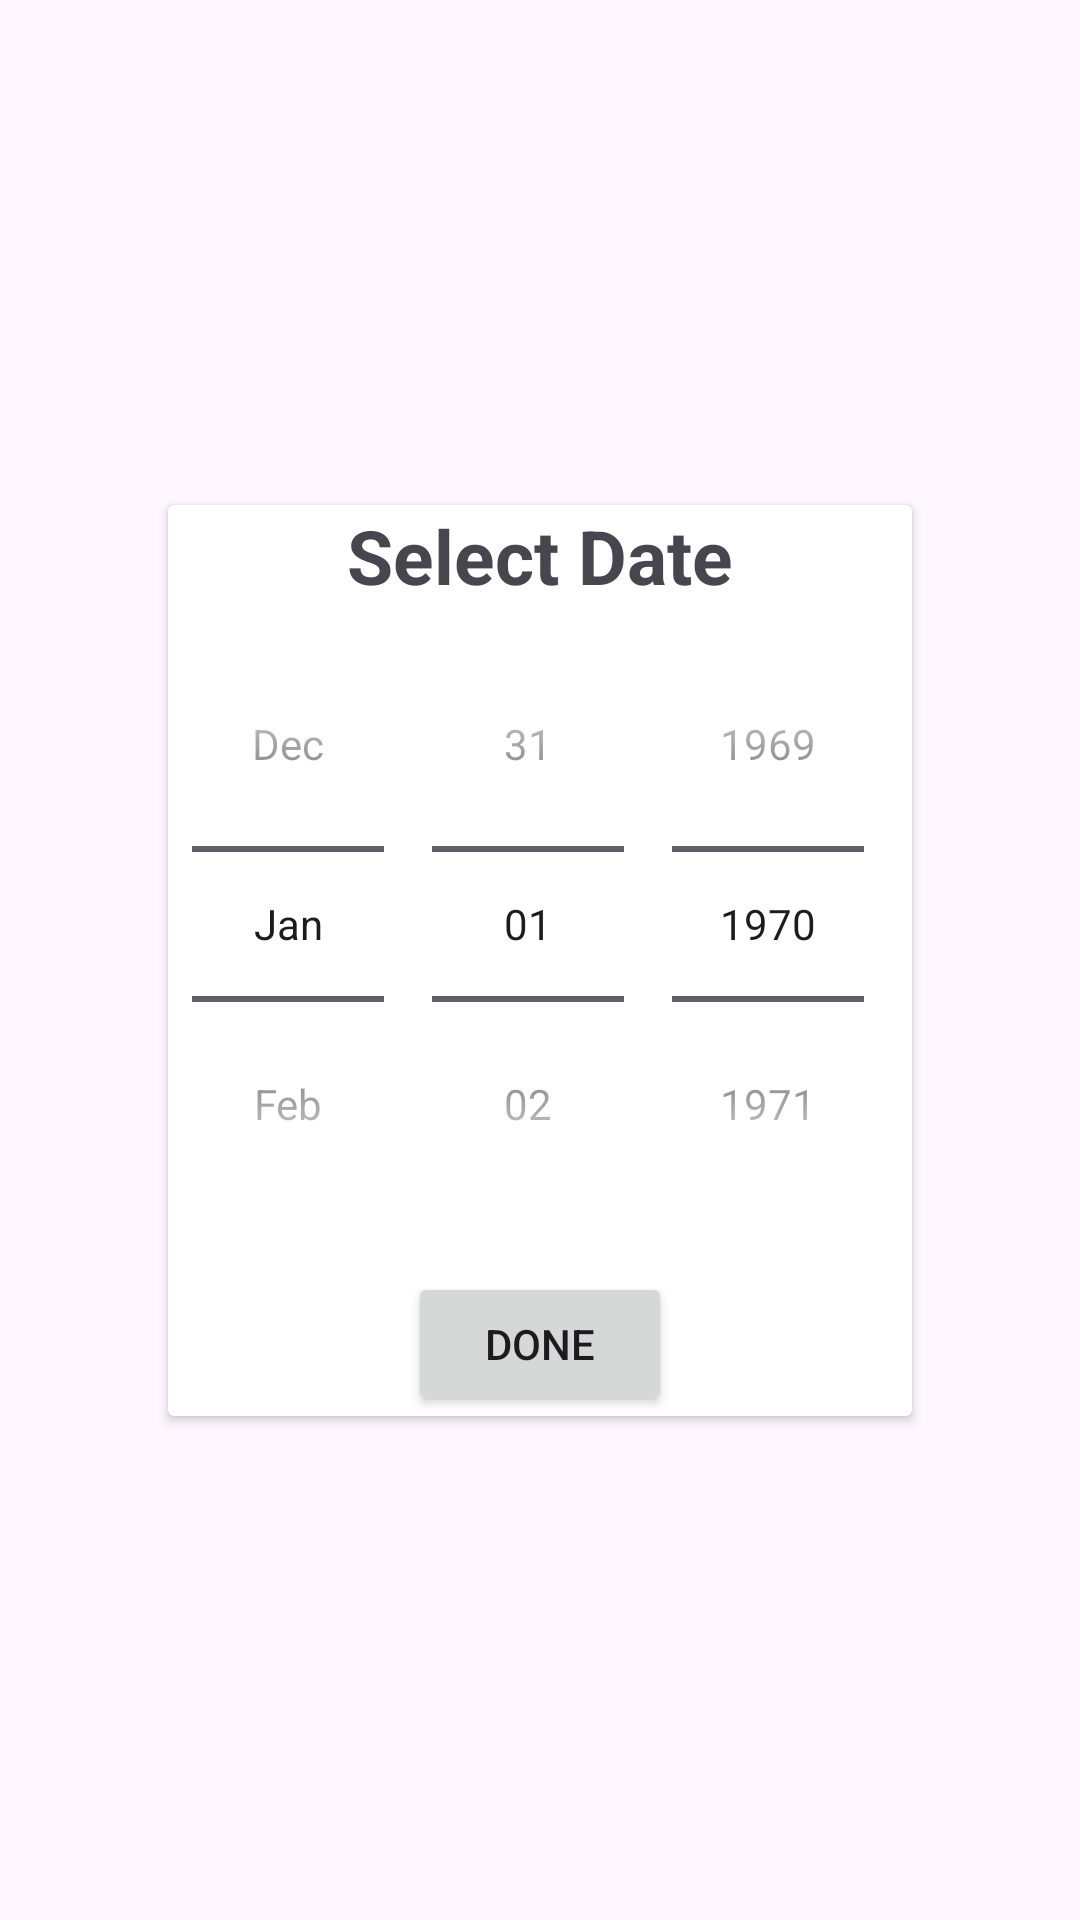

This screen was rendered from an Android layout file. Write that file and the resources it references.
<!-- AndroidManifest.xml: application theme Theme.MyFitnessApp -->
<!-- res/layout/historyquerylayout.xml -->
<?xml version="1.0" encoding="utf-8"?>
<androidx.constraintlayout.widget.ConstraintLayout xmlns:android="http://schemas.android.com/apk/res/android"
    android:layout_width="match_parent"
    android:layout_height="match_parent"
    xmlns:app="http://schemas.android.com/apk/res-auto">

    <androidx.cardview.widget.CardView
        android:id="@+id/historyCardView"
        android:layout_width="wrap_content"
        android:layout_height="wrap_content"
        app:layout_constraintStart_toStartOf="parent"
        app:layout_constraintEnd_toEndOf="parent"
        app:layout_constraintTop_toTopOf="parent"
        app:layout_constraintBottom_toBottomOf="parent">
        <androidx.constraintlayout.widget.ConstraintLayout
            android:layout_width="match_parent"
            android:layout_height="match_parent">

            <TextView
                android:id="@+id/textView"
                android:layout_width="wrap_content"
                android:layout_height="wrap_content"
                android:text="Select Date"
                android:textSize="25dp"
                android:textStyle="bold"
                app:layout_constraintStart_toStartOf="parent"
                app:layout_constraintEnd_toEndOf="parent"
                app:layout_constraintTop_toTopOf="parent">
            </TextView>
            <DatePicker
                android:id="@+id/datePicker"
                android:layout_width="wrap_content"
                android:layout_height="wrap_content"
                android:datePickerMode="spinner"
                android:calendarViewShown="false"
                app:layout_constraintStart_toStartOf="parent"
                app:layout_constraintEnd_toEndOf="parent"
                app:layout_constraintTop_toBottomOf="@+id/textView">
            </DatePicker>

            <Button
                android:id="@+id/doneButton"
                android:layout_width="wrap_content"
                android:layout_height="wrap_content"
                android:text="Done"
                app:layout_constraintStart_toStartOf="parent"
                app:layout_constraintEnd_toEndOf="parent"
                app:layout_constraintTop_toBottomOf="@+id/datePicker"
                android:layout_marginTop="10dp">
            </Button>

        </androidx.constraintlayout.widget.ConstraintLayout>



    </androidx.cardview.widget.CardView>

</androidx.constraintlayout.widget.ConstraintLayout>
<!-- resources referenced by this layout -->
<resources>
  <style name="Theme.MyFitnessApp" parent="Theme.Material3.Light.NoActionBar">
          
          <item name="colorPrimary">@color/Primary</item>
          <item name="colorOnPrimary">@color/OnPrimary</item>
          <item name="colorPrimaryContainer">@color/PrimaryContainer</item>
          <item name="colorOnPrimaryContainer">@color/OnPrimaryContainer</item>
          <item name="colorSecondary">@color/Secondary</item>
          <item name="colorOnSecondary">@color/OnSecondary</item>
          <item name="colorSecondaryContainer">@color/SecondaryContainer</item>
          <item name="colorOnSecondaryContainer">@color/OnSecondaryContainer</item>
          <item name="colorTertiary">@color/Tertiary</item>
          <item name="colorOnTertiary">@color/OnTertiary</item>
          <item name="colorTertiaryContainer">@color/TertiaryContainer</item>
          <item name="colorOnTertiaryContainer">@color/OnTertiaryContainer</item>
          <item name="colorError">@color/Error</item>
          <item name="colorOnError">@color/OnError</item>
          <item name="colorErrorContainer">@color/ErrorContainer</item>
          <item name="colorOnErrorContainer">@color/OnErrorContainer</item>
  
  
          
  
      </style>
  <color name="Primary">#38761d</color>
  <color name="OnPrimary">#e4eff3</color>
  <color name="PrimaryContainer">#8fce00</color>
  <color name="OnPrimaryContainer">#1c380d</color>
  <color name="Secondary">#21639e</color>
  <color name="OnSecondary">#dee6ee</color>
  <color name="SecondaryContainer">#9fc5e8</color>
  <color name="OnSecondaryContainer">#083156</color>
  <color name="Tertiary">#27626e</color>
  <color name="OnTertiary">#d0e0e3</color>
  <color name="TertiaryContainer">#88c8d6</color>
  <color name="OnTertiaryContainer">#0c343d</color>
  <color name="Error">#c3192b</color>
  <color name="OnError">#f7e0e0</color>
  <color name="ErrorContainer">#eebcbc</color>
  <color name="OnErrorContainer">#660000</color>
</resources>
